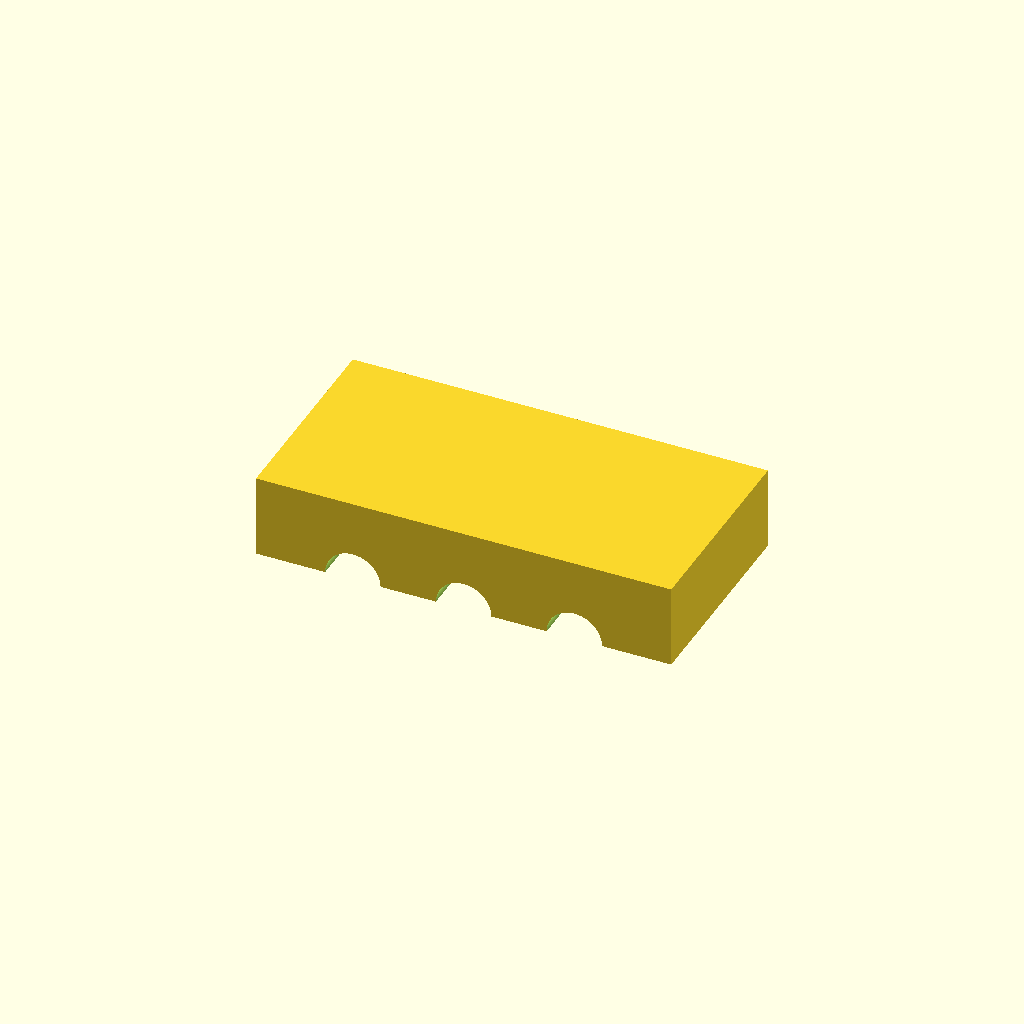
Cell 1: rendered with the file's own defaults.
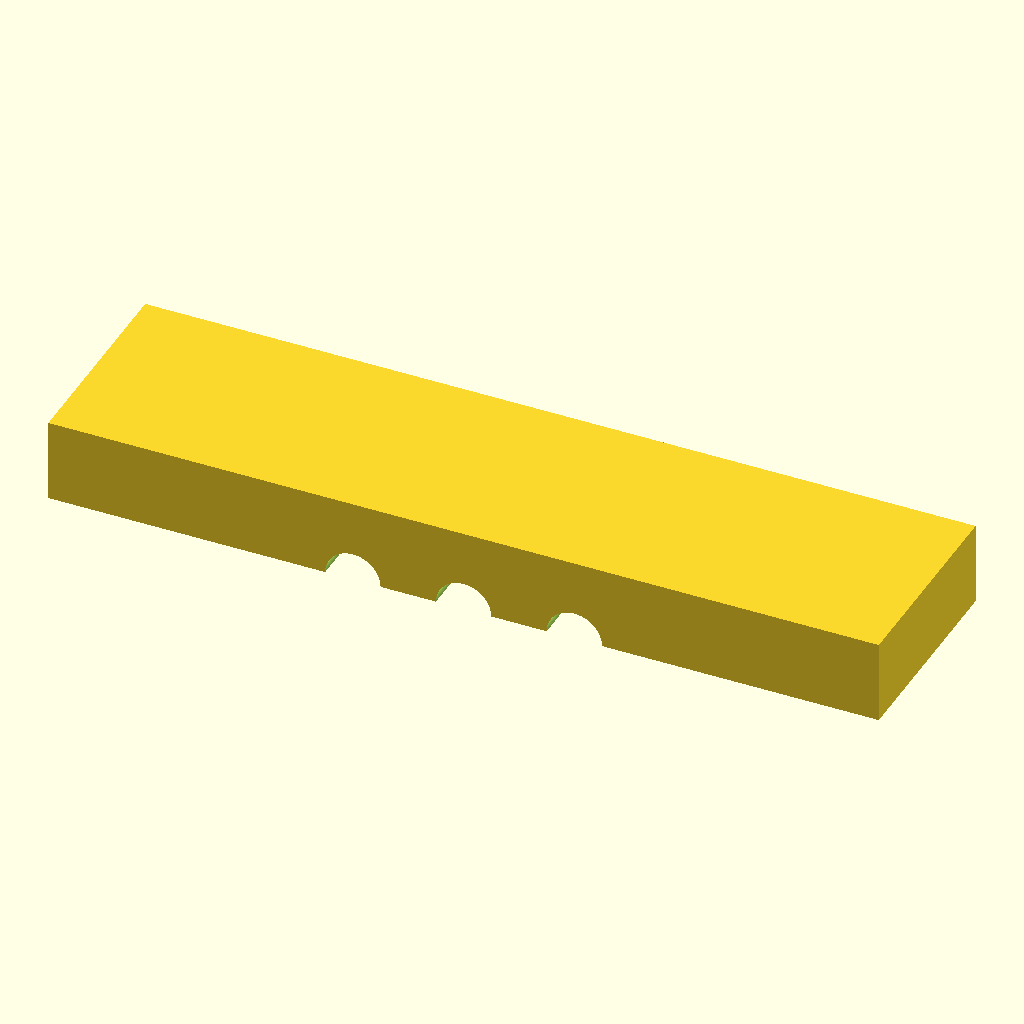
Cell 2: block_length = 120 (everything else at default).
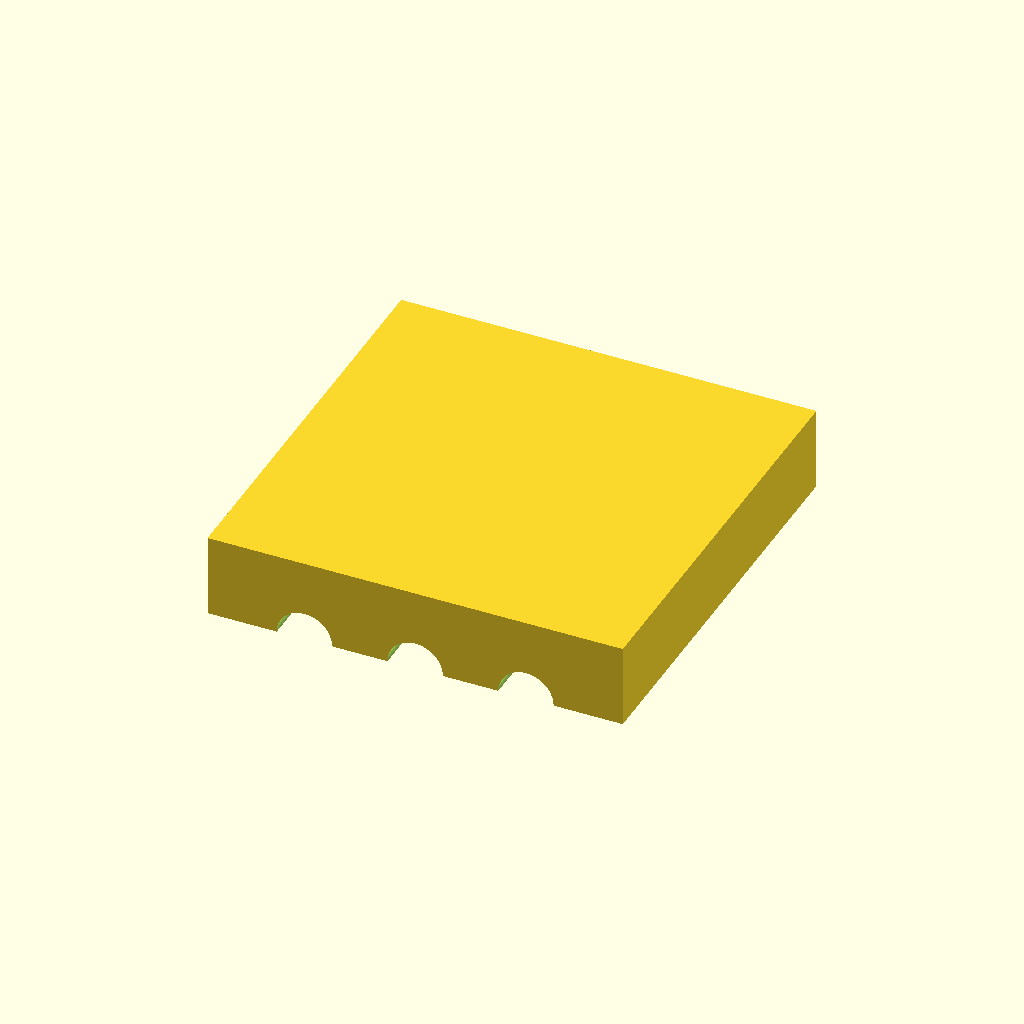
Cell 3 — block_width set to 60, the other parameters unchanged.
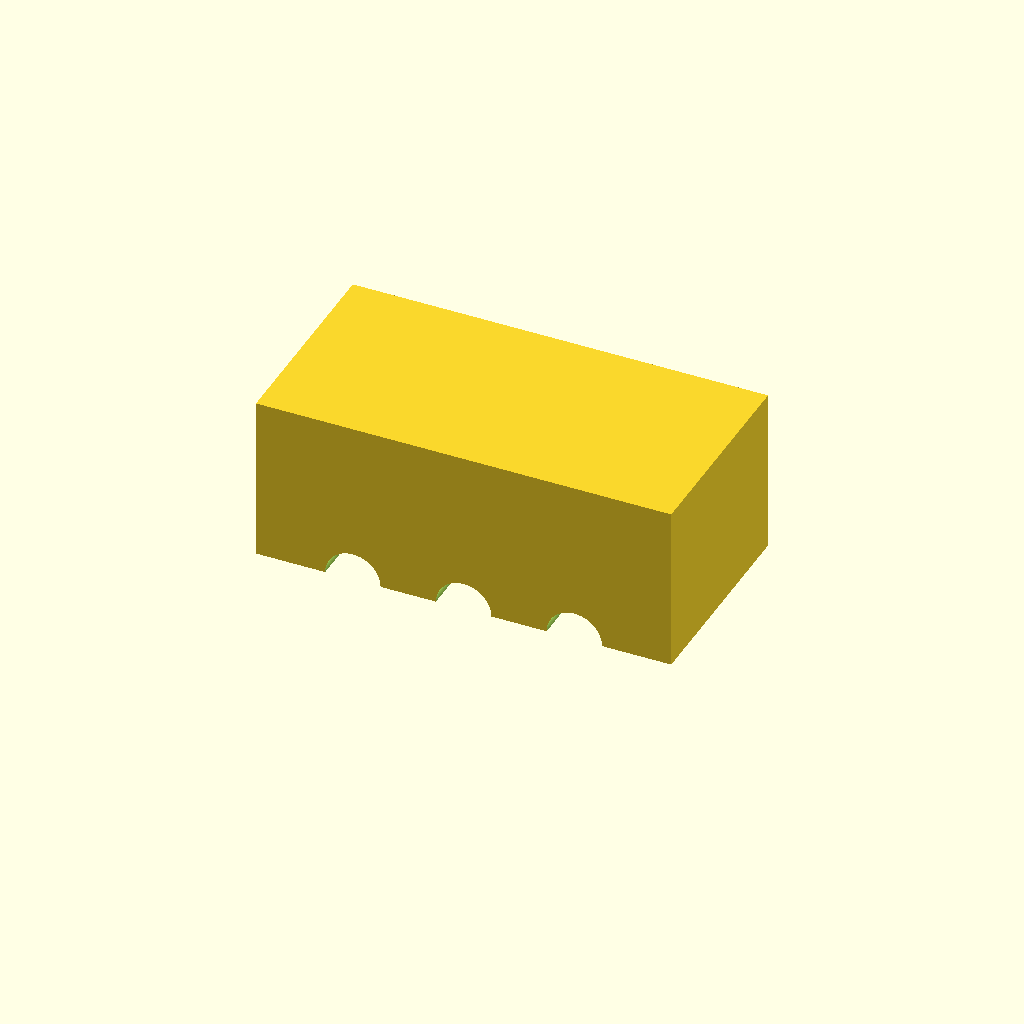
Cell 4: the same model with block_height = 24.
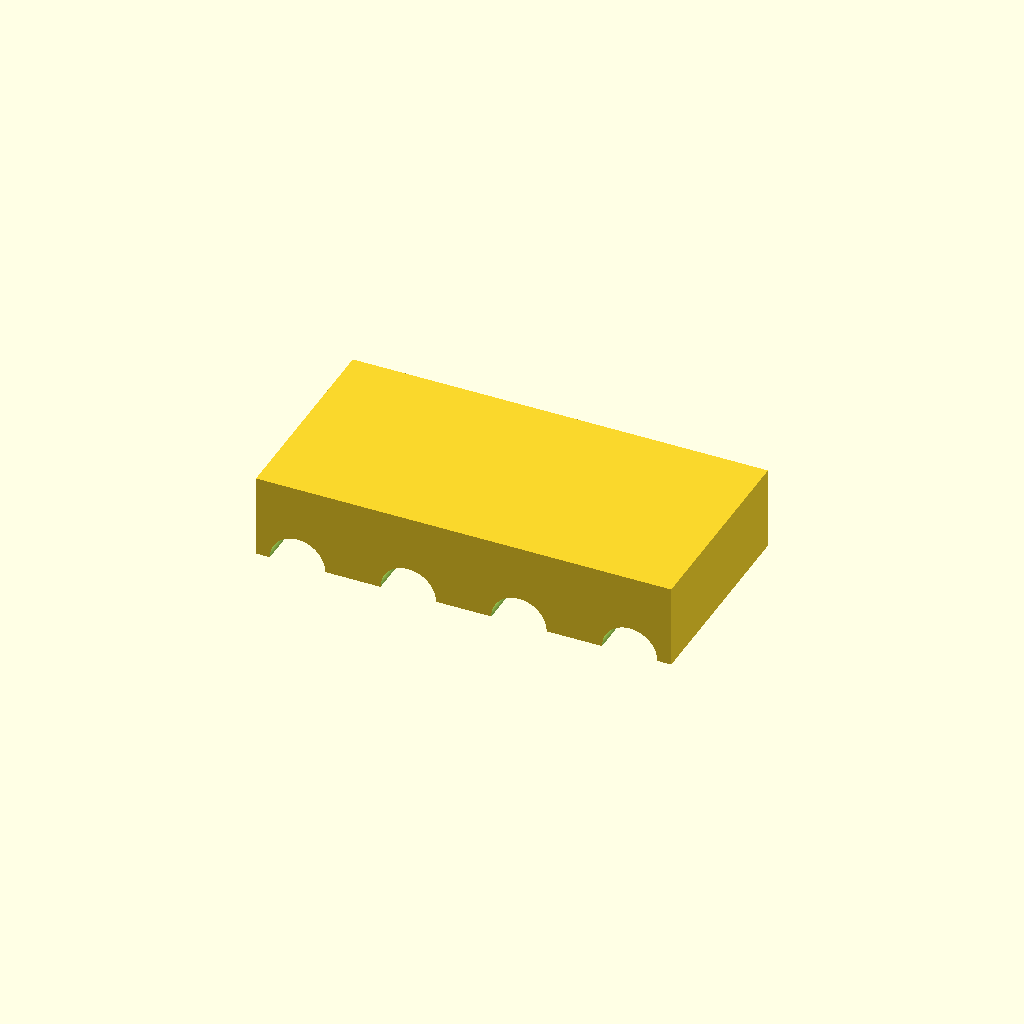
Cell 5: the same model with tunnel_count = 6.
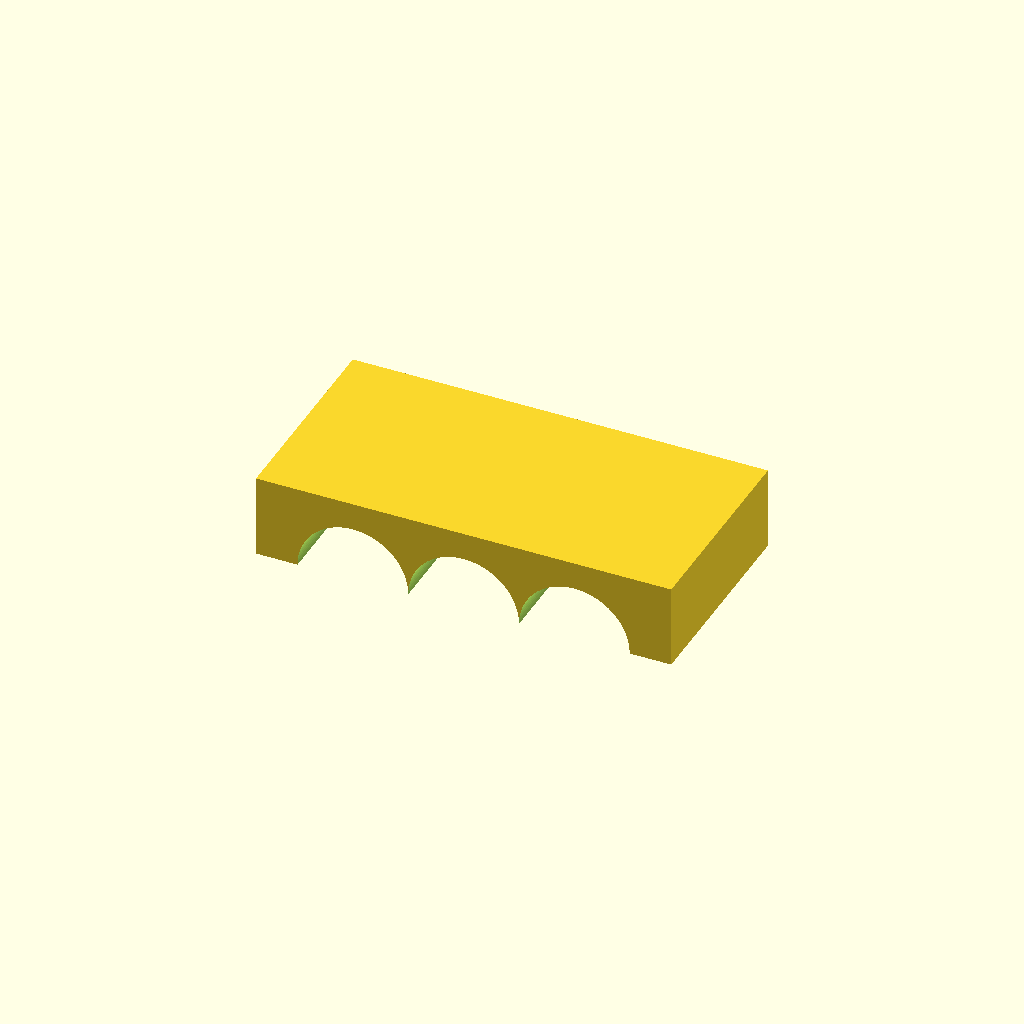
Cell 6: the same model with tunnel_dia = 16.
All cells are drawn from one camera (rotation 55°, 0°, 25°, orthographic, colour scheme Cornfield), so only the parameter changes between them.
The OpenSCAD source (bench/smallmodels/spec/dev_ref_scad/cable_bridge_020.scad):
// Cable bridge for routing cables under a bench mat
// Print orientation: flat on bed, tunnels open at floor level

// ---- Block dimensions ----
block_length = 60;   // X length (mm)
block_width  = 30;   // Y width (mm)
block_height = 12;   // Z height (mm)

// ---- Tunnel dimensions ----
tunnel_count   = 3;   // number of semicircular tunnels
tunnel_dia     = 8;   // tunnel cylinder diameter (mm)
tunnel_pitch   = 16;  // centre-to-centre spacing along X (mm)
cut_extra      = 1;   // overshoot of cutters past faces (mm)

$fn = 96;

difference() {
    // Main block, centred in X/Y, sitting on z = 0
    translate([-block_length/2, -block_width/2, 0])
        cube([block_length, block_width, block_height]);

    // Semicircular tunnels: full cylinders with axis at z = 0 along Y;
    // the lower half lies below the bed, leaving a half-round channel.
    for (i = [0 : tunnel_count - 1]) {
        x = (i - (tunnel_count - 1) / 2) * tunnel_pitch;
        translate([x, 0, 0])
            rotate([90, 0, 0])
                cylinder(d = tunnel_dia,
                         h = block_width + 2*cut_extra,
                         center = true);
    }
}
Parameter table extracted from the source (name, type, default, range or options):
block_length: number, default 60
block_width: number, default 30
block_height: number, default 12
tunnel_count: number, default 3
tunnel_dia: number, default 8
tunnel_pitch: number, default 16
cut_extra: number, default 1
